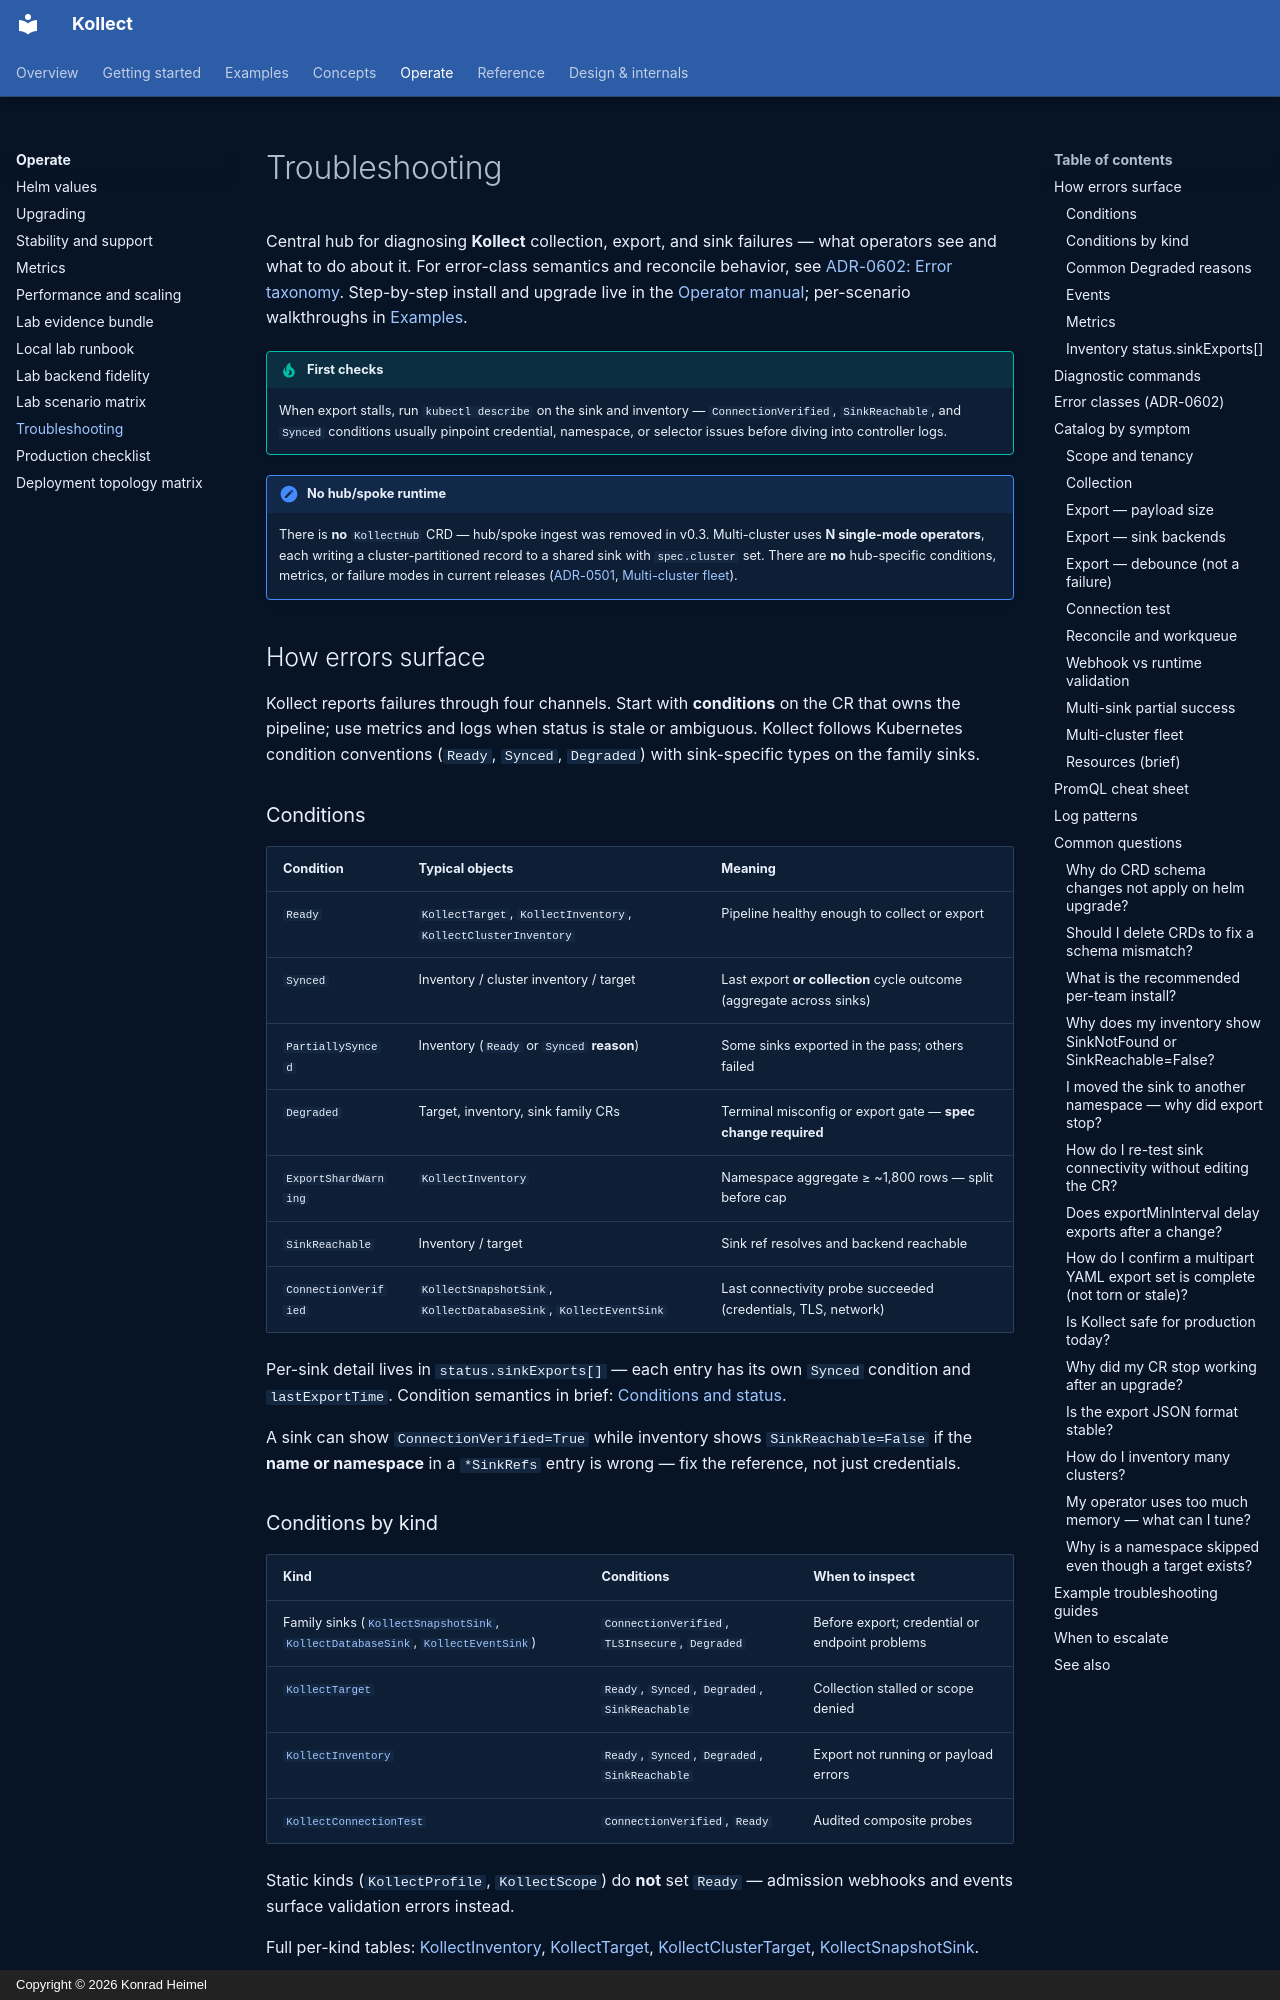

repository: PlatformRelay/Kollect · page: operator-manual/troubleshooting/index.html · generator: mkdocs · copyright: Copyright © 2026 Konrad Heimel

# Troubleshooting

Central hub for diagnosing **Kollect** collection, export, and sink failures — what operators see
and what to do about it. For error-class semantics and reconcile behavior, see
[ADR-0602: Error taxonomy](../adr/0602-error-taxonomy.md). Step-by-step install and upgrade live in
the [Operator manual](index.md); per-scenario walkthroughs in [Examples](../examples/README.md).

!!! tip "First checks"
    When export stalls, run `kubectl describe` on the sink and inventory — `ConnectionVerified`,
    `SinkReachable`, and `Synced` conditions usually pinpoint credential, namespace, or selector
    issues before diving into controller logs.

!!! note "No hub/spoke runtime"
    There is **no** `KollectHub` CRD — hub/spoke ingest was removed in v0.3. Multi-cluster uses
    **N single-mode operators**, each writing a cluster-partitioned record to a shared sink with
    `spec.cluster` set. There are **no** hub-specific conditions, metrics, or failure modes in
    current releases ([ADR-0501](../adr/0501-multi-cluster-fleet.md),
    [Multi-cluster fleet](../concepts/multi-cluster.md)).

## How errors surface

Kollect reports failures through four channels. Start with **conditions** on the CR that owns the
pipeline; use metrics and logs when status is stale or ambiguous. Kollect follows Kubernetes
condition conventions (`Ready`, `Synced`, `Degraded`) with sink-specific types on the family sinks.

### Conditions

| Condition | Typical objects | Meaning |
| --- | --- | --- |
| `Ready` | `KollectTarget`, `KollectInventory`, `KollectClusterInventory` | Pipeline healthy enough to collect or export |
| `Synced` | Inventory / cluster inventory / target | Last export **or collection** cycle outcome (aggregate across sinks) |
| `PartiallySynced` | Inventory (`Ready` or `Synced` **reason**) | Some sinks exported in the pass; others failed |
| `Degraded` | Target, inventory, sink family CRs | Terminal misconfig or export gate — **spec change required** |
| `ExportShardWarning` | `KollectInventory` | Namespace aggregate ≥ ~1,800 rows — split before cap |
| `SinkReachable` | Inventory / target | Sink ref resolves and backend reachable |
| `ConnectionVerified` | `KollectSnapshotSink`, `KollectDatabaseSink`, `KollectEventSink` | Last connectivity probe succeeded (credentials, TLS, network) |

Per-sink detail lives in `status.sinkExports[]` — each entry has its own `Synced` condition and
`lastExportTime`. Condition semantics in brief: [Conditions and status](../reference/conditions.md).

A sink can show `ConnectionVerified=True` while inventory shows `SinkReachable=False` if the **name
or namespace** in a `*SinkRefs` entry is wrong — fix the reference, not just credentials.
